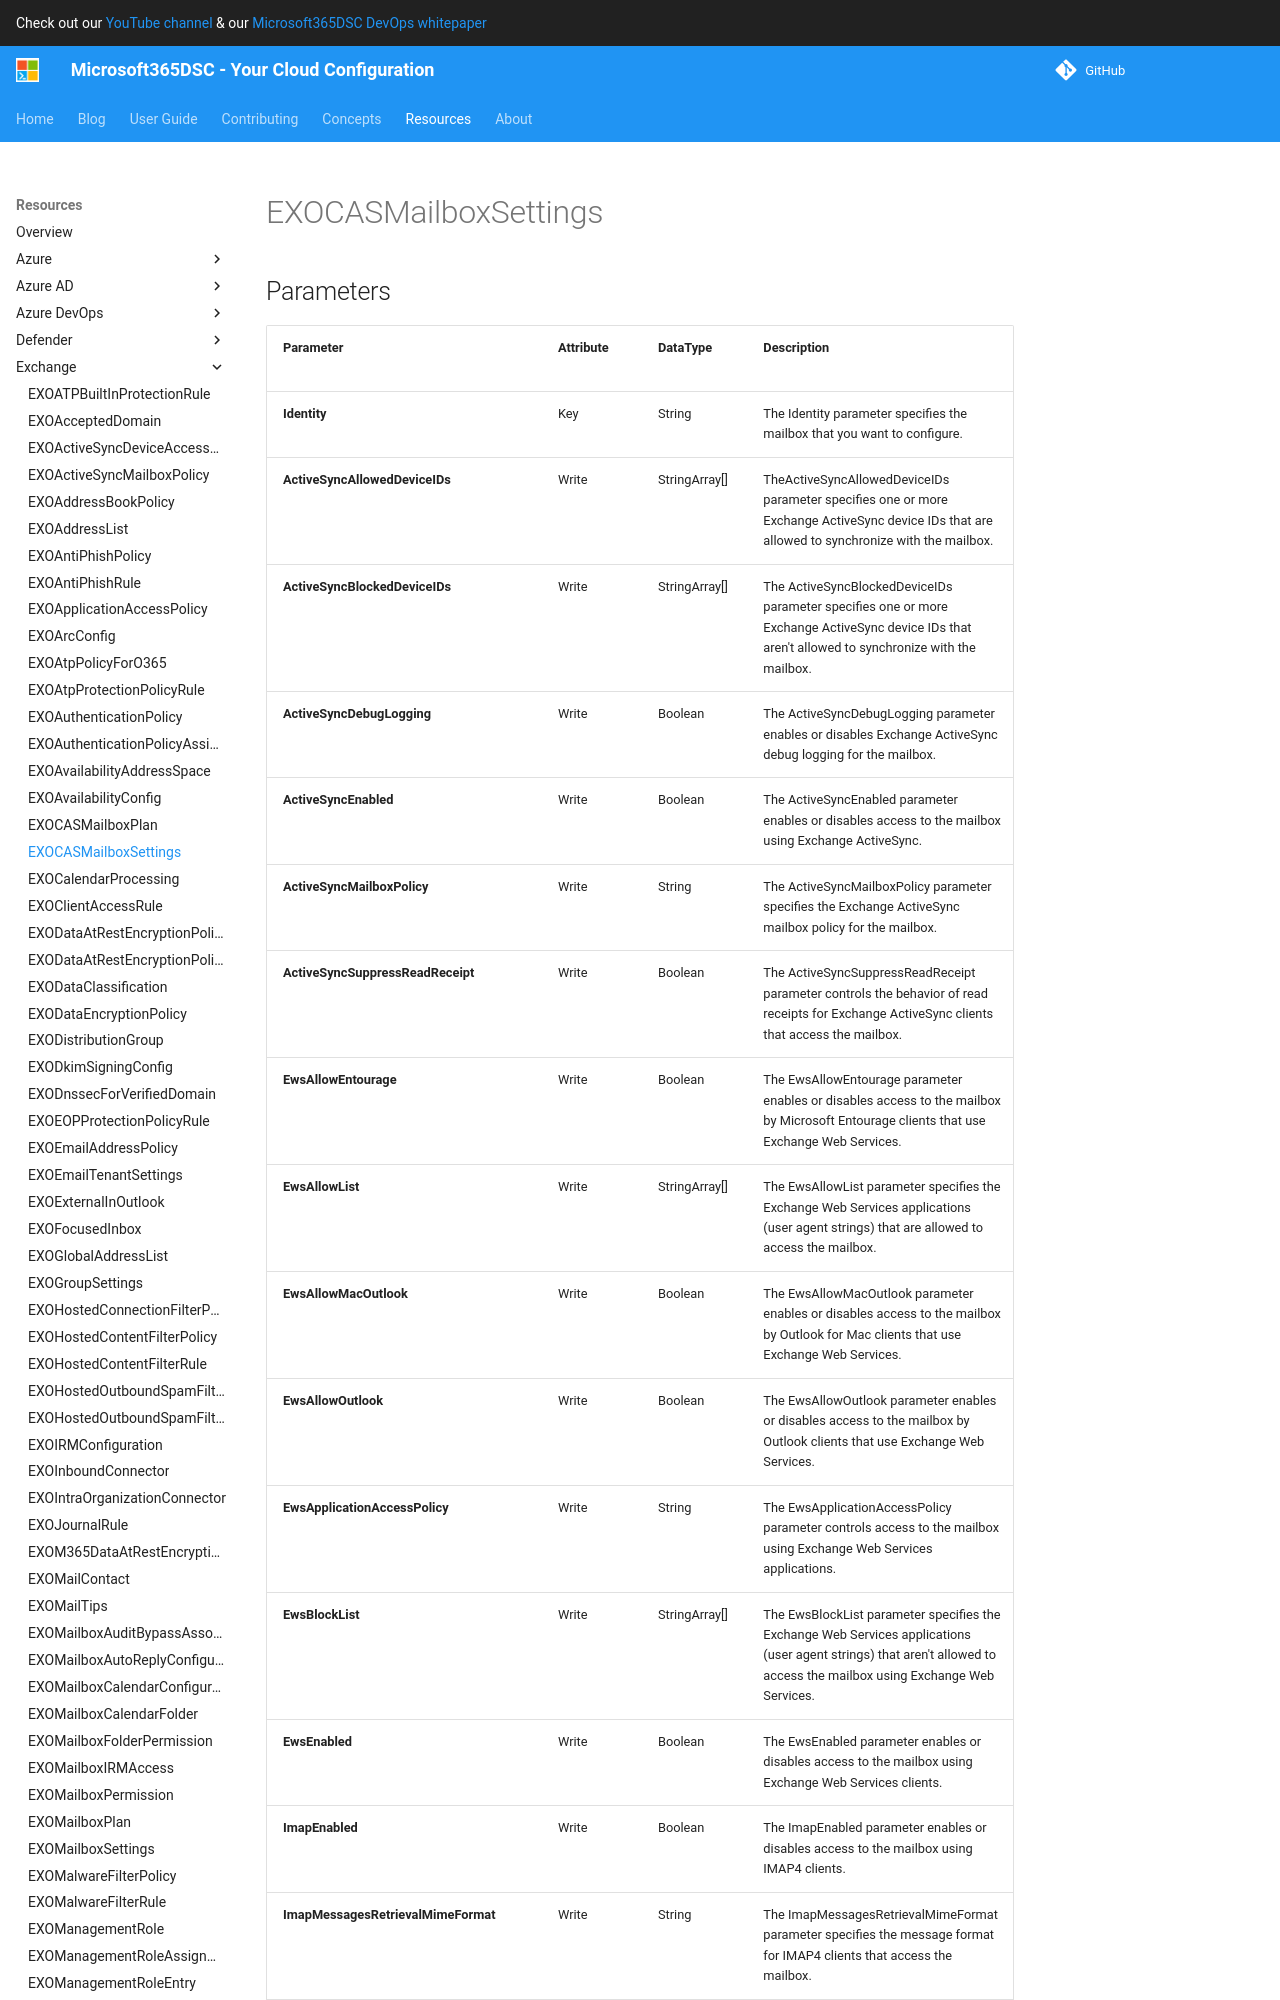

repository: microsoft/Microsoft365DSC · page: resources/exchange/EXOCASMailboxSettings/index.html · generator: mkdocs

# EXOCASMailboxSettings

## Parameters

| Parameter | Attribute | DataType | Description | Allowed Values |
| --- | --- | --- | --- | --- |
| **Identity** | Key | String | The Identity parameter specifies the mailbox that you want to configure. | |
| **ActiveSyncAllowedDeviceIDs** | Write | StringArray[] | TheActiveSyncAllowedDeviceIDs parameter specifies one or more Exchange ActiveSync device IDs that are allowed to synchronize with the mailbox. | |
| **ActiveSyncBlockedDeviceIDs** | Write | StringArray[] | The ActiveSyncBlockedDeviceIDs parameter specifies one or more Exchange ActiveSync device IDs that aren't allowed to synchronize with the mailbox. | |
| **ActiveSyncDebugLogging** | Write | Boolean | The ActiveSyncDebugLogging parameter enables or disables Exchange ActiveSync debug logging for the mailbox. | |
| **ActiveSyncEnabled** | Write | Boolean | The ActiveSyncEnabled parameter enables or disables access to the mailbox using Exchange ActiveSync. | |
| **ActiveSyncMailboxPolicy** | Write | String | The ActiveSyncMailboxPolicy parameter specifies the Exchange ActiveSync mailbox policy for the mailbox. | |
| **ActiveSyncSuppressReadReceipt** | Write | Boolean | The ActiveSyncSuppressReadReceipt parameter controls the behavior of read receipts for Exchange ActiveSync clients that access the mailbox. | |
| **EwsAllowEntourage** | Write | Boolean | The EwsAllowEntourage parameter enables or disables access to the mailbox by Microsoft Entourage clients that use Exchange Web Services. | |
| **EwsAllowList** | Write | StringArray[] | The EwsAllowList parameter specifies the Exchange Web Services applications (user agent strings) that are allowed to access the mailbox. | |
| **EwsAllowMacOutlook** | Write | Boolean | The EwsAllowMacOutlook parameter enables or disables access to the mailbox by Outlook for Mac clients that use Exchange Web Services. | |
| **EwsAllowOutlook** | Write | Boolean | The EwsAllowOutlook parameter enables or disables access to the mailbox by Outlook clients that use Exchange Web Services. | |
| **EwsApplicationAccessPolicy** | Write | String | The EwsApplicationAccessPolicy parameter controls access to the mailbox using Exchange Web Services applications. | |
| **EwsBlockList** | Write | StringArray[] | The EwsBlockList parameter specifies the Exchange Web Services applications (user agent strings) that aren't allowed to access the mailbox using Exchange Web Services. | |
| **EwsEnabled** | Write | Boolean | The EwsEnabled parameter enables or disables access to the mailbox using Exchange Web Services clients. | |
| **ImapEnabled** | Write | Boolean | The ImapEnabled parameter enables or disables access to the mailbox using IMAP4 clients. | |
| **ImapMessagesRetrievalMimeFormat** | Write | String | The ImapMessagesRetrievalMimeFormat parameter specifies the message format for IMAP4 clients that access the mailbox. | |
| **ImapForceICalForCalendarRetrievalOption** | Write | Boolean | The ImapForceICalForCalendarRetrievalOption parameter specifies how meeting requests are presented to IMAP4 clients that access the mailbox. | |
| **ImapSuppressReadReceipt** | Write | Boolean | The ImapSuppressReadReceipt param
